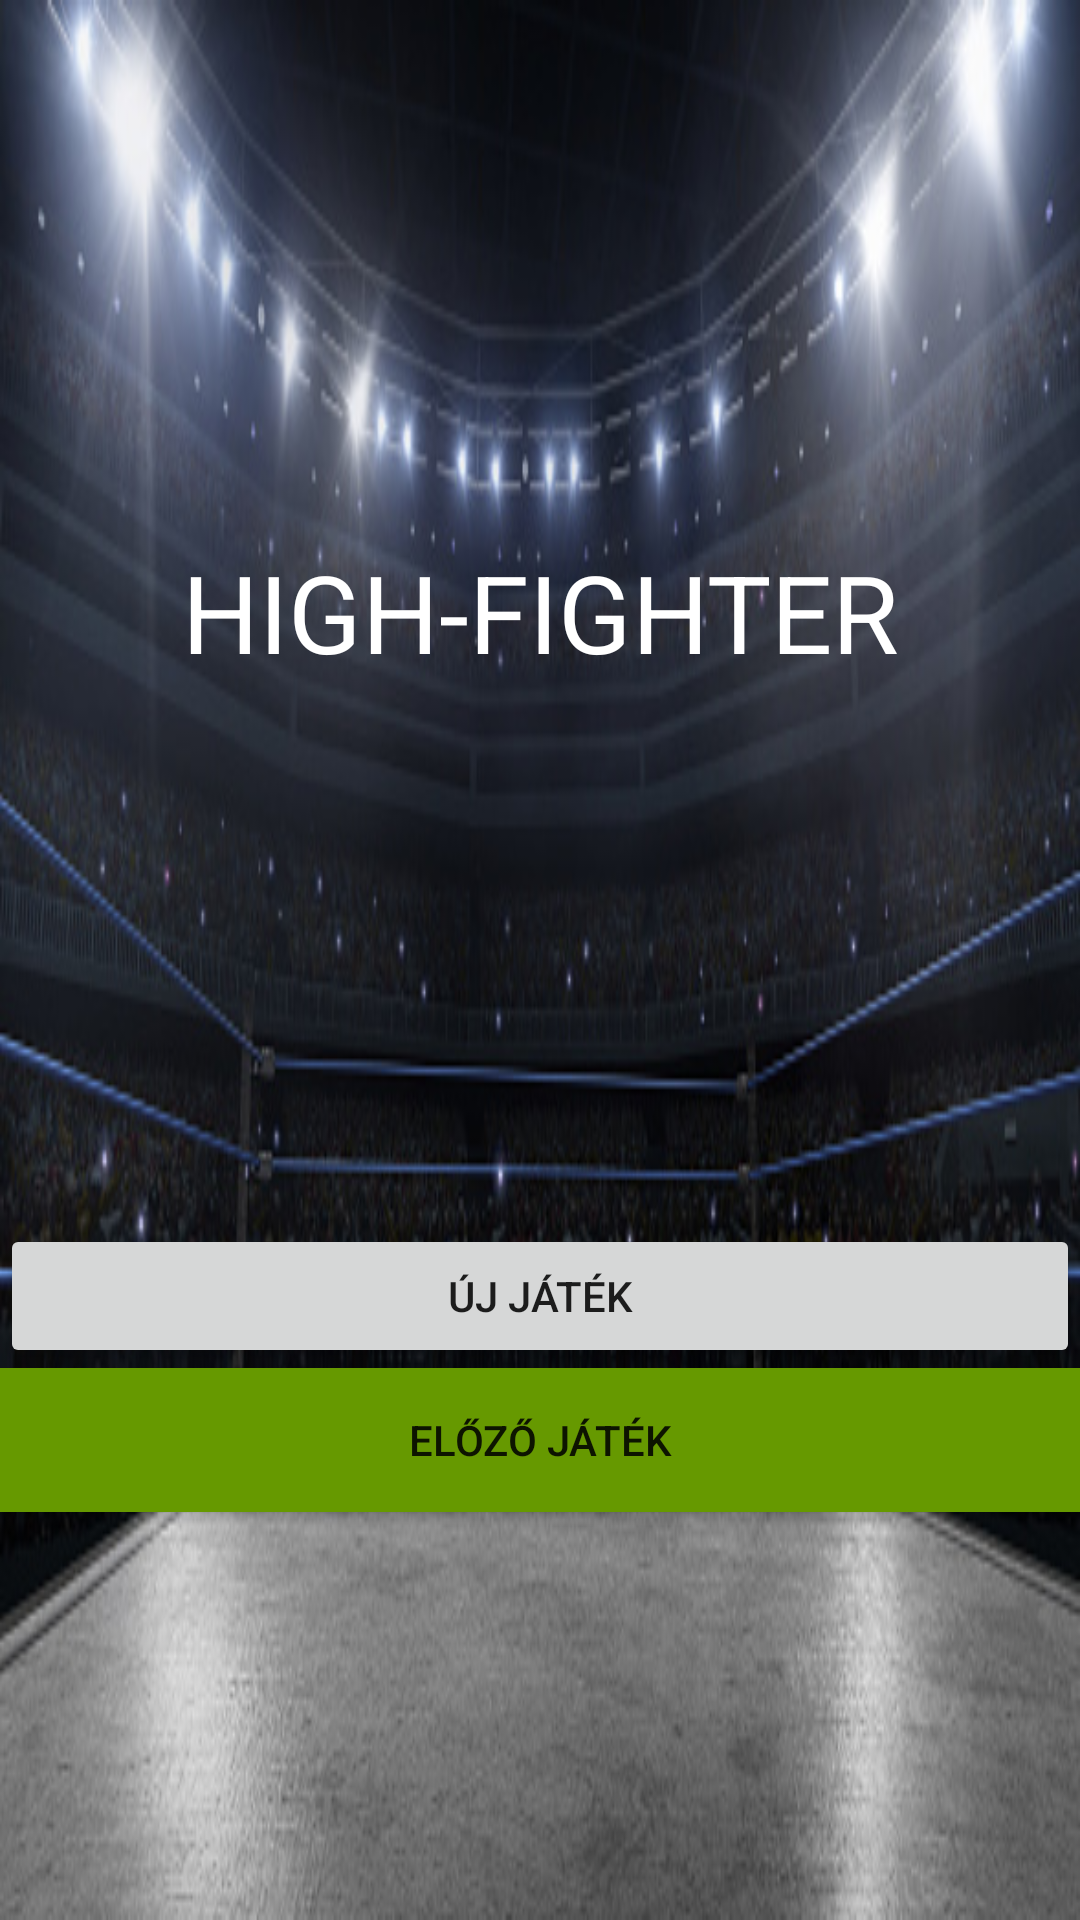

Layout XML and referenced resources for this Android screen:
<!-- AndroidManifest.xml: application theme Theme.Highfighter -->
<!-- res/layout/fragment_menu.xml -->
<?xml version="1.0" encoding="utf-8"?>
<LinearLayout xmlns:android="http://schemas.android.com/apk/res/android"
    xmlns:tools="http://schemas.android.com/tools"
    android:layout_width="match_parent"
    android:layout_height="match_parent"
    android:layout_marginStart="0dp"
    android:layout_marginTop="0dp"
    android:layout_marginEnd="0dp"
    android:layout_marginBottom="0dp"
    android:layout_weight="4"
    android:background="@drawable/background"
    android:gravity="center"
    android:orientation="vertical"
    tools:context=".fragments.MenuFragment">

        <TextView
            android:id="@+id/blank1"
            android:layout_width="wrap_content"
            android:layout_height="wrap_content"
            android:layout_weight="1"
            android:text=" "
            android:textColor="@color/white"
            android:textSize="36sp" />

        <TextView
            android:id="@+id/textView"
            android:layout_width="wrap_content"
            android:layout_height="wrap_content"
            android:layout_weight="1"
            android:gravity="center"
            android:text="@string/tvTitle"
            android:textColor="@color/white"
            android:textSize="36sp" />

        <TextView
            android:id="@+id/blank2"
            android:layout_width="wrap_content"
            android:layout_height="wrap_content"
            android:layout_weight="1"
            android:text=" "
            android:textColor="@color/white"
            android:textSize="36sp" />

        <Button
            android:id="@+id/btnStart"
            android:layout_width="match_parent"
            android:layout_height="wrap_content"
            android:text="@string/btn_newgame"
            android:theme="@style/Button.Black" />

        <Button
            android:id="@+id/btnLoad"
            android:layout_width="match_parent"
            android:layout_height="wrap_content"
            android:background="@android:color/holo_green_dark"
            android:text="@string/btn_load" />

        <TextView
            android:id="@+id/blank3"
            android:layout_width="wrap_content"
            android:layout_height="wrap_content"
            android:layout_weight="1"
            android:text=" "
            android:textColor="@color/white"
            android:textSize="36sp" />
</LinearLayout>
<!-- resources referenced by this layout -->
<resources>
  <!-- drawable background: jpg bitmap (drawable, 78679 bytes) -->
  <string name="btn_load">ELŐZŐ JÁTÉK</string>
  <string name="btn_newgame">ÚJ JÁTÉK</string>
  <string name="tvTitle">HIGH-FIGHTER</string>
  <style name="Button.Black" parent="ThemeOverlay.AppCompat">
          <item name="colorAccent">@android:color/black</item>
      </style>
  <style name="Theme.Highfighter" parent="Theme.MaterialComponents.DayNight.DarkActionBar">
          
          <item name="colorPrimary">@color/purple_500</item>
          <item name="colorPrimaryVariant">@color/purple_700</item>
          <item name="colorOnPrimary">@color/white</item>
          
          <item name="colorSecondary">@color/teal_200</item>
          <item name="colorSecondaryVariant">@color/teal_700</item>
          <item name="colorOnSecondary">@color/black</item>
          
          <item name="android:statusBarColor" tools:targetApi="l">?attr/colorPrimaryVariant</item>
          
      </style>
  <!-- not gathered from this repository: default colours our renderer supplied (Android Studio template values) -->
  <color name="purple_500">#FF6200EE</color>
  <color name="purple_700">#FF3700B3</color>
  <color name="teal_200">#FF03DAC5</color>
  <color name="teal_700">#FF018786</color>
  <color name="black">#FF000000</color>
  <color name="white">#FFFFFFFF</color>
</resources>
